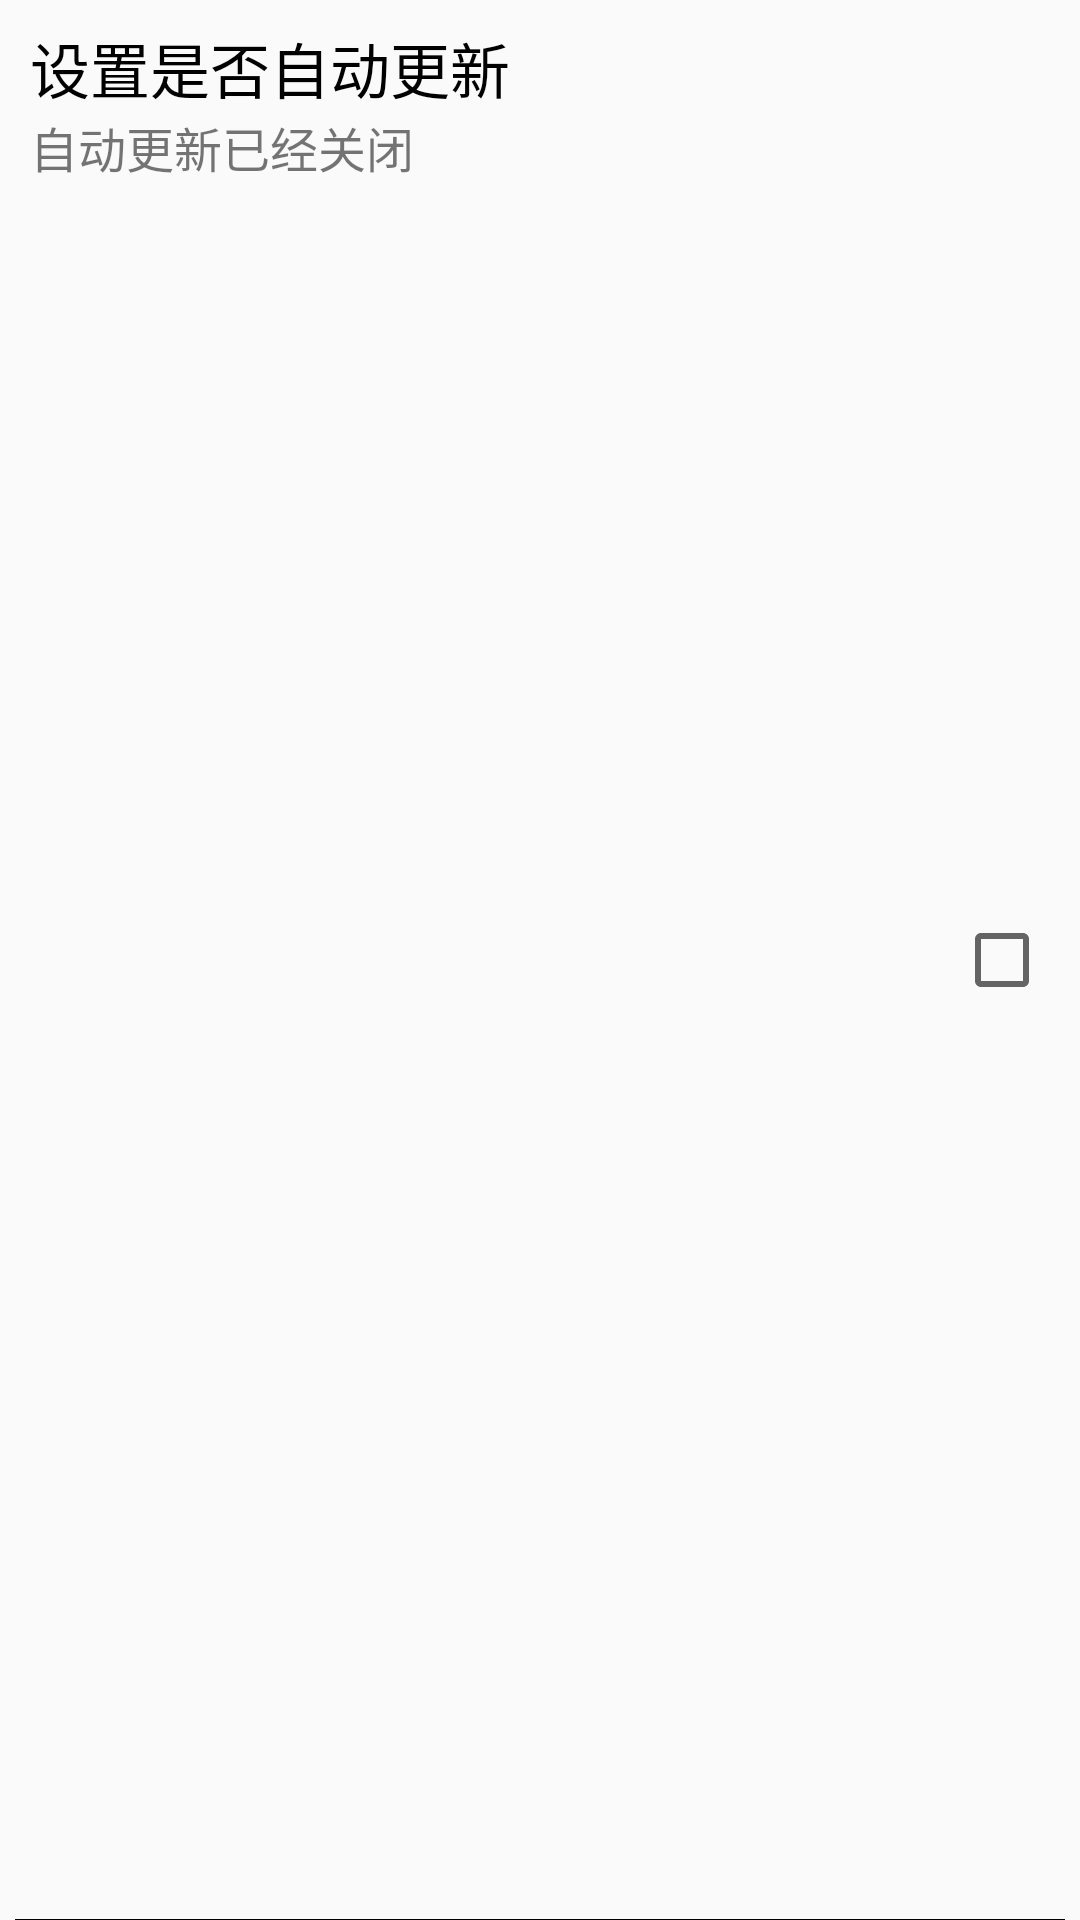

Write the Android layout XML for this screen, with the resource values it uses.
<!-- AndroidManifest.xml: application theme AppTheme -->
<!-- res/layout/setting_item_view.xml -->
<?xml version="1.0" encoding="utf-8"?>
<RelativeLayout xmlns:android="http://schemas.android.com/apk/res/android"
                android:layout_width="match_parent"
                android:layout_height="65dp">

    <TextView
        android:id="@+id/tv_title"
        android:layout_width="wrap_content"
        android:layout_height="wrap_content"
        android:layout_marginLeft="10dp"
        android:layout_marginTop="8dp"
        android:text="设置是否自动更新"
        android:textColor="#000000"
        android:textSize="20sp"/>

    <TextView
        android:id="@+id/tv_desc"
        android:layout_width="wrap_content"
        android:layout_height="wrap_content"
        android:layout_below="@id/tv_title"
        android:layout_marginLeft="10dp"
        android:text="自动更新已经关闭"
        android:textSize="16sp"/>

    <CheckBox
        android:id="@+id/cb_status"
        android:layout_width="wrap_content"
        android:layout_height="wrap_content"
        android:layout_alignParentRight="true"
        android:layout_centerVertical="true"
        android:layout_marginRight="10dp"
        android:clickable="false"
        android:focusableInTouchMode="false"/>

    <View
        android:layout_width="match_parent"
        android:layout_height="0.2dp"
        android:layout_alignParentBottom="true"
        android:layout_marginLeft="5dp"
        android:layout_marginRight="5dp"
        android:layout_marginTop="5dp"
        android:background="#000000"/>

</RelativeLayout>
<!-- resources referenced by this layout -->
<resources>
  <style name="AppTheme" parent="Theme.AppCompat.Light.DarkActionBar">
          
      </style>
</resources>
